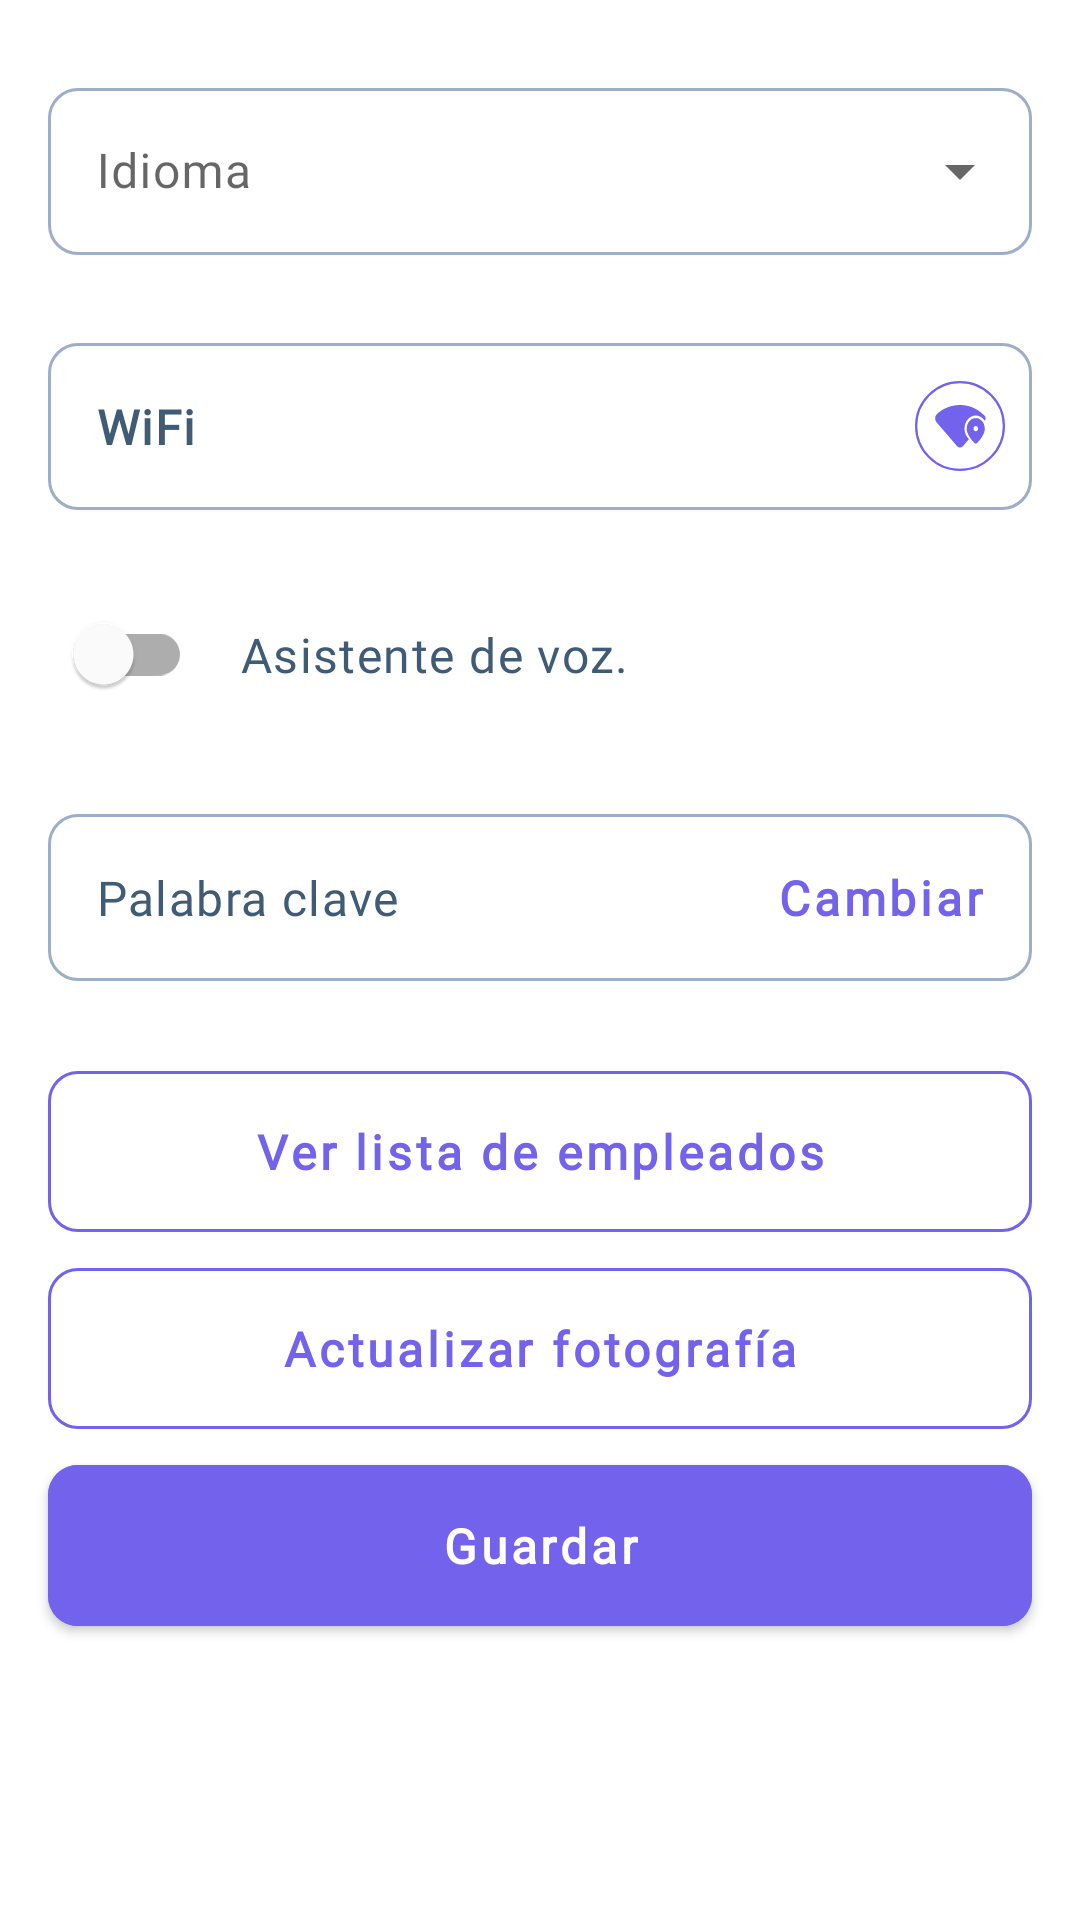

Here is an Android app screen rendered from its layout file. Give the layout XML and the strings, colors and styles it references.
<!-- AndroidManifest.xml: application theme AppTheme -->
<!-- res/layout/fragment_settings2.xml -->
<?xml version="1.0" encoding="utf-8"?>

<androidx.core.widget.NestedScrollView xmlns:android="http://schemas.android.com/apk/res/android"
    xmlns:app="http://schemas.android.com/apk/res-auto"
    xmlns:tools="http://schemas.android.com/tools"
    android:layout_width="match_parent"
    android:layout_height="match_parent"
    android:fillViewport="true"
    tools:context=".main.ui.fragments.settings.SettingsFragment">

    <androidx.constraintlayout.widget.ConstraintLayout
        android:layout_width="match_parent"
        android:layout_height="match_parent">

        <com.google.android.material.textfield.TextInputLayout
            android:id="@+id/tiLenguage"
            style="@style/InputLayoutEtimeSpinner"
            android:layout_width="match_parent"
            android:layout_height="wrap_content"
            android:layout_marginHorizontal="16dp"
            android:layout_marginTop="24dp"
            android:hint="@string/login_title_language"
            app:layout_constraintTop_toTopOf="parent"
            tools:layout_editor_absoluteX="16dp">

            <com.google.android.material.textfield.MaterialAutoCompleteTextView
                android:id="@+id/acLenguage"
                style="@style/EditTextEtime"
                android:layout_width="match_parent"
                android:layout_height="wrap_content"
                android:inputType="none" />

        </com.google.android.material.textfield.TextInputLayout>

        <com.google.android.material.textfield.TextInputLayout
            android:id="@+id/tiBssid"
            style="@style/InputLayoutEtime"
            android:layout_width="match_parent"
            android:layout_height="wrap_content"
            android:layout_marginTop="24dp"
            android:layout_marginHorizontal="16dp"
            app:endIconDrawable="@drawable/ic_wifi_bssid"
            app:endIconMode="custom"
            app:endIconTint="@color/colorPrimary"
            app:layout_constraintTop_toBottomOf="@+id/tiLenguage">

            <com.google.android.material.textfield.TextInputEditText
                android:id="@+id/acBssid"
                style="@style/EditTextEtime"
                android:layout_width="match_parent"
                android:layout_height="wrap_content"
                android:clickable="false"
                android:cursorVisible="false"
                android:focusable="false"
                android:text="@string/wifi"
                android:textStyle="bold"
                android:foreground="?attr/selectableItemBackground"
                android:inputType="none" />

        </com.google.android.material.textfield.TextInputLayout>

        <com.google.android.material.switchmaterial.SwitchMaterial
            android:id="@+id/sw_asistent"
            android:layout_width="wrap_content"
            android:layout_height="wrap_content"
            android:layout_marginTop="24dp"
            android:layout_marginHorizontal="16dp"
            app:layout_constraintStart_toStartOf="parent"
            app:layout_constraintTop_toBottomOf="@+id/tiBssid" />

        <androidx.appcompat.widget.AppCompatTextView
            android:id="@+id/tv_5"
            style="@style/TextStyle3"
            android:layout_width="wrap_content"
            android:layout_height="wrap_content"
            android:text="@string/settings_voice_assistant"
            android:layout_marginStart="16dp"
            app:layout_constraintBottom_toBottomOf="@+id/sw_asistent"
            app:layout_constraintStart_toEndOf="@+id/sw_asistent"
            app:layout_constraintTop_toTopOf="@+id/sw_asistent" />

        <com.google.android.material.textfield.TextInputLayout
            android:id="@+id/tiKeyWord"
            style="@style/InputLayoutEtime"
            android:layout_width="match_parent"
            android:layout_height="wrap_content"
            android:layout_marginTop="24dp"
            android:layout_marginHorizontal="16dp"
            app:expandedHintEnabled="false"
            app:prefixText="@string/key_word"
            app:prefixTextAppearance="@style/TextStyle3"
            app:prefixTextColor="@color/textColor1"
            app:suffixText="@string/change"
            app:suffixTextAppearance="@style/TextStyle3Bold"
            app:suffixTextColor="@color/colorPrimary"
            app:layout_constraintTop_toBottomOf="@+id/sw_asistent"
            tools:layout_editor_absoluteX="16dp">

            <com.google.android.material.textfield.TextInputEditText
                android:id="@+id/etKeyWord"
                style="@style/EditTextEtime"
                android:layout_width="match_parent"
                android:layout_height="wrap_content"
                android:clickable="false"
                android:cursorVisible="false"
                android:focusable="false"
                android:foreground="?attr/selectableItemBackground"
                android:inputType="none"
                android:textStyle="bold"
                tools:text="Blue" />

        </com.google.android.material.textfield.TextInputLayout>

        <com.google.android.material.button.MaterialButton
            android:id="@+id/btn_employees"
            style="@style/ButtonEtime2"
            android:layout_marginTop="24dp"
            android:layout_marginHorizontal="16dp"
            android:text="@string/employeesView"
            app:layout_constraintEnd_toEndOf="parent"
            app:layout_constraintStart_toStartOf="parent"
            app:layout_constraintTop_toBottomOf="@+id/tiKeyWord" />

        <com.google.android.material.button.MaterialButton
            android:id="@+id/btnLocalPicture"
            style="@style/ButtonEtime2"
            android:layout_marginHorizontal="16dp"
            android:text="Actualizar fotografía"
            app:layout_constraintEnd_toEndOf="parent"
            app:layout_constraintStart_toStartOf="parent"
            app:layout_constraintTop_toBottomOf="@+id/btn_employees" />

        <com.google.android.material.button.MaterialButton
            android:id="@+id/btn_save"
            style="@style/ButtonEtime"
            android:layout_marginHorizontal="16dp"
            android:text="@string/btnSave"
            app:layout_constraintEnd_toEndOf="parent"
            app:layout_constraintStart_toStartOf="parent"
            app:layout_constraintTop_toBottomOf="@+id/btnLocalPicture" />

    </androidx.constraintlayout.widget.ConstraintLayout>

</androidx.core.widget.NestedScrollView>
<!-- resources referenced by this layout -->
<resources>
  <color name="colorPrimary">#7362EC</color>
  <color name="textColor1">#405B75</color>
  <string name="btnSave">"Guardar"</string>
  <string name="change">"Cambiar"</string>
  <string name="employeesView">"Ver lista de empleados"</string>
  <string name="key_word">"Palabra clave "</string>
  <string name="login_title_language">"Idioma"</string>
  <string name="settings_voice_assistant">"Asistente de voz."</string>
  <string name="wifi">"WiFi"</string>
  <style name="ButtonEtime">
          <item name="android:layout_width">match_parent</item>
          <item name="android:layout_height">wrap_content</item>
          <item name="android:paddingTop">16dp</item>
          <item name="android:paddingBottom">16dp</item>
          <item name="android:backgroundTint">@color/colorPrimary</item>
          <item name="android:textColor">@color/miWhite</item>
          <item name="cornerRadius">10dp</item>
          <item name="textAllCaps">false</item>
          <item name="android:lineSpacingExtra">-2sp</item>
          <item name="android:fontFamily">@font/robotoflex</item>
          <item name="android:textStyle">bold</item>
          <item name="android:textSize">16sp</item>
          <item name="autoSizeMaxTextSize">16sp</item>
          <item name="autoSizeMinTextSize">10sp</item>
          <item name="android:autoSizeMaxTextSize" tools:targetApi="o">16sp</item>
          <item name="android:autoSizeMinTextSize" tools:targetApi="o">10sp</item>
          <item name="android:letterSpacing">0.08</item>
      </style>
  <style name="EditTextEtime">
          <item name="android:layout_alignParentLeft">true</item>
          <item name="android:lineSpacingExtra">5sp</item>
          <item name="android:fontFamily">@font/robotoflex</item>
          <item name="android:textSize">16sp</item>
          <item name="android:letterSpacing">0.03</item>
          <item name="android:textColor">@color/textColor1</item>
      </style>
  <style name="InputLayoutEtime" parent="Widget.MaterialComponents.TextInputLayout.OutlinedBox">
          <item name="hintTextColor">@color/textColor2</item>
          <item name="boxStrokeColor">@color/text_input_layout_stroke</item>
          <item name="boxCornerRadiusBottomEnd">10dp</item>
          <item name="boxCornerRadiusBottomStart">10dp</item>
          <item name="boxCornerRadiusTopEnd">10dp</item>
          <item name="boxCornerRadiusTopStart">10dp</item>
      </style>
  <style name="InputLayoutEtimeSpinner" parent="Widget.MaterialComponents.TextInputLayout.OutlinedBox.ExposedDropdownMenu">
          <item name="hintTextColor">@color/textColor2</item>
          <item name="boxStrokeColor">@color/text_input_layout_stroke</item>
          <item name="boxCornerRadiusBottomEnd">10dp</item>
          <item name="boxCornerRadiusBottomStart">10dp</item>
          <item name="boxCornerRadiusTopEnd">10dp</item>
          <item name="boxCornerRadiusTopStart">10dp</item>
      </style>
  <style name="TextStyle3">
          <item name="android:lineSpacingExtra">2sp</item>
          <item name="android:fontFamily">@font/robotoflex</item>
          <item name="android:textSize">16sp</item>
          <item name="android:letterSpacing">0.03</item>
          <item name="android:textColor">@color/textColor1</item>
      </style>
  <style name="TextStyle3Bold">
          <item name="android:lineSpacingExtra">2sp</item>
          <item name="android:fontFamily">@font/robotoflex</item>
          <item name="android:textSize">16sp</item>
          <item name="android:letterSpacing">0.08</item>
          <item name="android:textColor">@color/textColor1</item>
          <item name="android:textStyle">bold</item>
      </style>
  <style name="AppTheme" parent="Theme.MaterialComponents.Light.NoActionBar">
          <item name="colorAccent">@color/mBlack</item>
          <item name="android:statusBarColor">@color/mBlack</item>
          <item name="fontFamily">@font/robotoflex</item>
  
      </style>
  <color name="miWhite">#fff</color>
  <color name="textColor2">#3E3E3E</color>
  <color name="mBlack">#3c3c3c</color>
</resources>
